Run: headless pygame with SDL's dummy video driver; simulated clock (each Clock.tick advances the game by its frame time, no real sleeping); random seed 0; keys injected as events and as key.get_pressed() state; no mouse input.
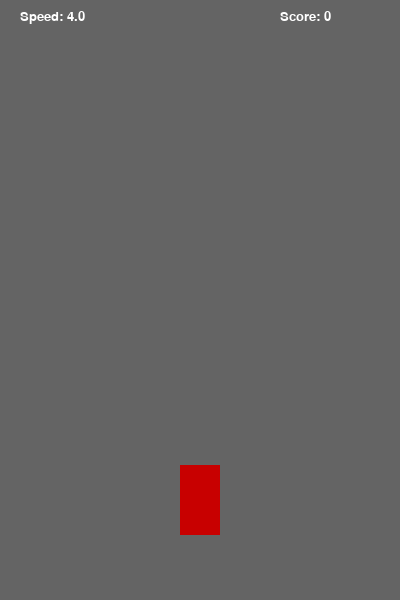
Frame 1 of 4 · flips 1–60 · no input
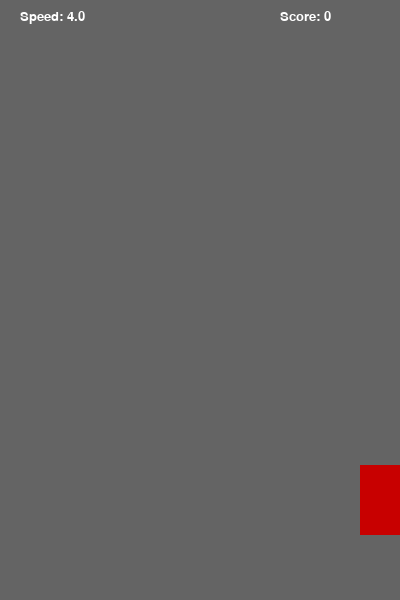
Frame 2 of 4 · flips 61–180 · tapped SPACE, RETURN · held RIGHT (→), D
Frame 3 of 4 · flips 181–300 · held DOWN (↓), S · screen unchanged from frame 2, image omitted
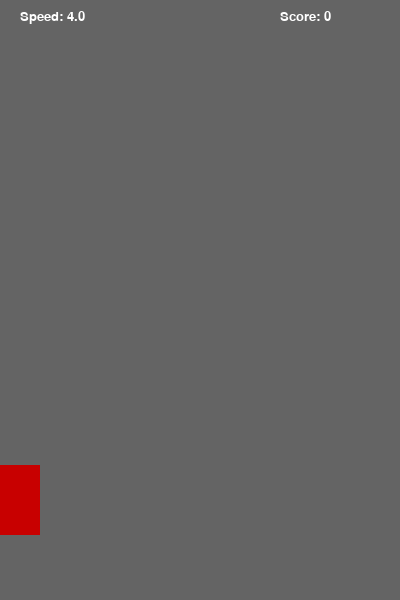
Frame 4 of 4 · flips 301–420 · held LEFT (←), A, UP (↑), W

The pygame program that drew these frames:

#Create a game where rectangles fall from the top of the screen at random x-positions
import pygame
import random
import sys

pygame.init()

WIDTH = 400
HEIGHT = 600
screen = pygame.display.set_mode((WIDTH, HEIGHT))
pygame.display.set_caption("Falling Triangles")

clock = pygame.time.Clock()
font = pygame.font.SysFont("Verdana", 20)

WHITE = (255, 255, 255)
GRAY = (100, 100, 100)
RED = (200, 0, 0)
YELLOW = (255, 215, 0)


class Player(pygame.sprite.Sprite):
    def __init__(self):
        super().__init__()
        self.image = pygame.Surface((40, 70))
        self.image.fill(RED)
        self.rect = self.image.get_rect(center=(200, 500))
        self.speed = 5

    def update(self):
        keys = pygame.key.get_pressed()
        if keys[pygame.K_a] and self.rect.left > 0:
            self.rect.x -= self.speed
        if keys[pygame.K_d] and self.rect.right < WIDTH:
            self.rect.x += self.speed


class Triangle(pygame.sprite.Sprite):
    def __init__(self, base_speed=4):
        super().__init__()
        self.weight = random.choice([1, 2, 3])
        side = 30
        height = int((3**0.5 / 2) * side)
        self.image = pygame.Surface((side, height), pygame.SRCALPHA)
        points = [
            (side // 2, 0),
            (0, height),
            (side, height)
        ]
        pygame.draw.polygon(self.image, YELLOW, points)
        self.rect = self.image.get_rect(center=(random.randint(30, WIDTH-30), -30))
        self.speed = base_speed + random.uniform(0, 1)

    def update(self):
        self.rect.y += self.speed
        if self.rect.top > HEIGHT:
            self.kill()


player = Player()
player_group = pygame.sprite.Group(player)
triangle_group = pygame.sprite.Group()

triangles_collected = 0
base_speed = 4
next_speed_increase = 10

TRIANGLE_EVENT = pygame.USEREVENT + 1
pygame.time.set_timer(TRIANGLE_EVENT, 1500)

running = True
while running:
    for event in pygame.event.get():
        if event.type == pygame.QUIT:
            running = False
        if event.type == TRIANGLE_EVENT:
            new_triangle = Triangle(base_speed)
            triangle_group.add(new_triangle)

    screen.fill(GRAY)

    player_group.update()
    triangle_group.update()

    collided_triangles = pygame.sprite.spritecollide(player, triangle_group, True)
    for triangle in collided_triangles:
        triangles_collected += triangle.weight

    if triangles_collected >= next_speed_increase:
        base_speed += 0.5
        next_speed_increase += 10

    player_group.draw(screen)
    triangle_group.draw(screen)

    triangle_text = font.render(f"Score: {triangles_collected}", True, WHITE)
    screen.blit(triangle_text, (280, 10))

    speed_text = font.render(f"Speed: {base_speed:.1f}", True, WHITE)
    screen.blit(speed_text, (20, 10))

    pygame.display.update()
    clock.tick(60)

pygame.quit()
sys.exit()
